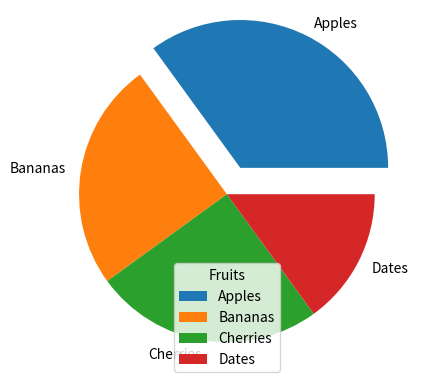

This figure's Python source:
import matplotlib.pyplot as plt
import numpy as np
print('Matplotlib')
print()

# With Pyplot, you can use the pie() function to draw pie charts:

# A simple pie chart:
y = np.array([35, 25, 25, 15])

# The label parameter must be an array with one label for each wedge:
my_labels = ["Apples", "Bananas", "Cherries", "Dates"]

# The startangle parameter is defined with an angle in degrees,
# default angle is 0:

# Pull the "Apples" wedge 0.2 from the center of the pie:
my_explode = [0.2, 0, 0, 0]

plt.pie(y, labels=my_labels, startangle=0, explode=my_explode)

# To add a list of explanation for each wedge, use the legend() function:
# To add a header to the legend, add the title parameter to the legend function.
plt.legend(title='Fruits')
plt.show()
